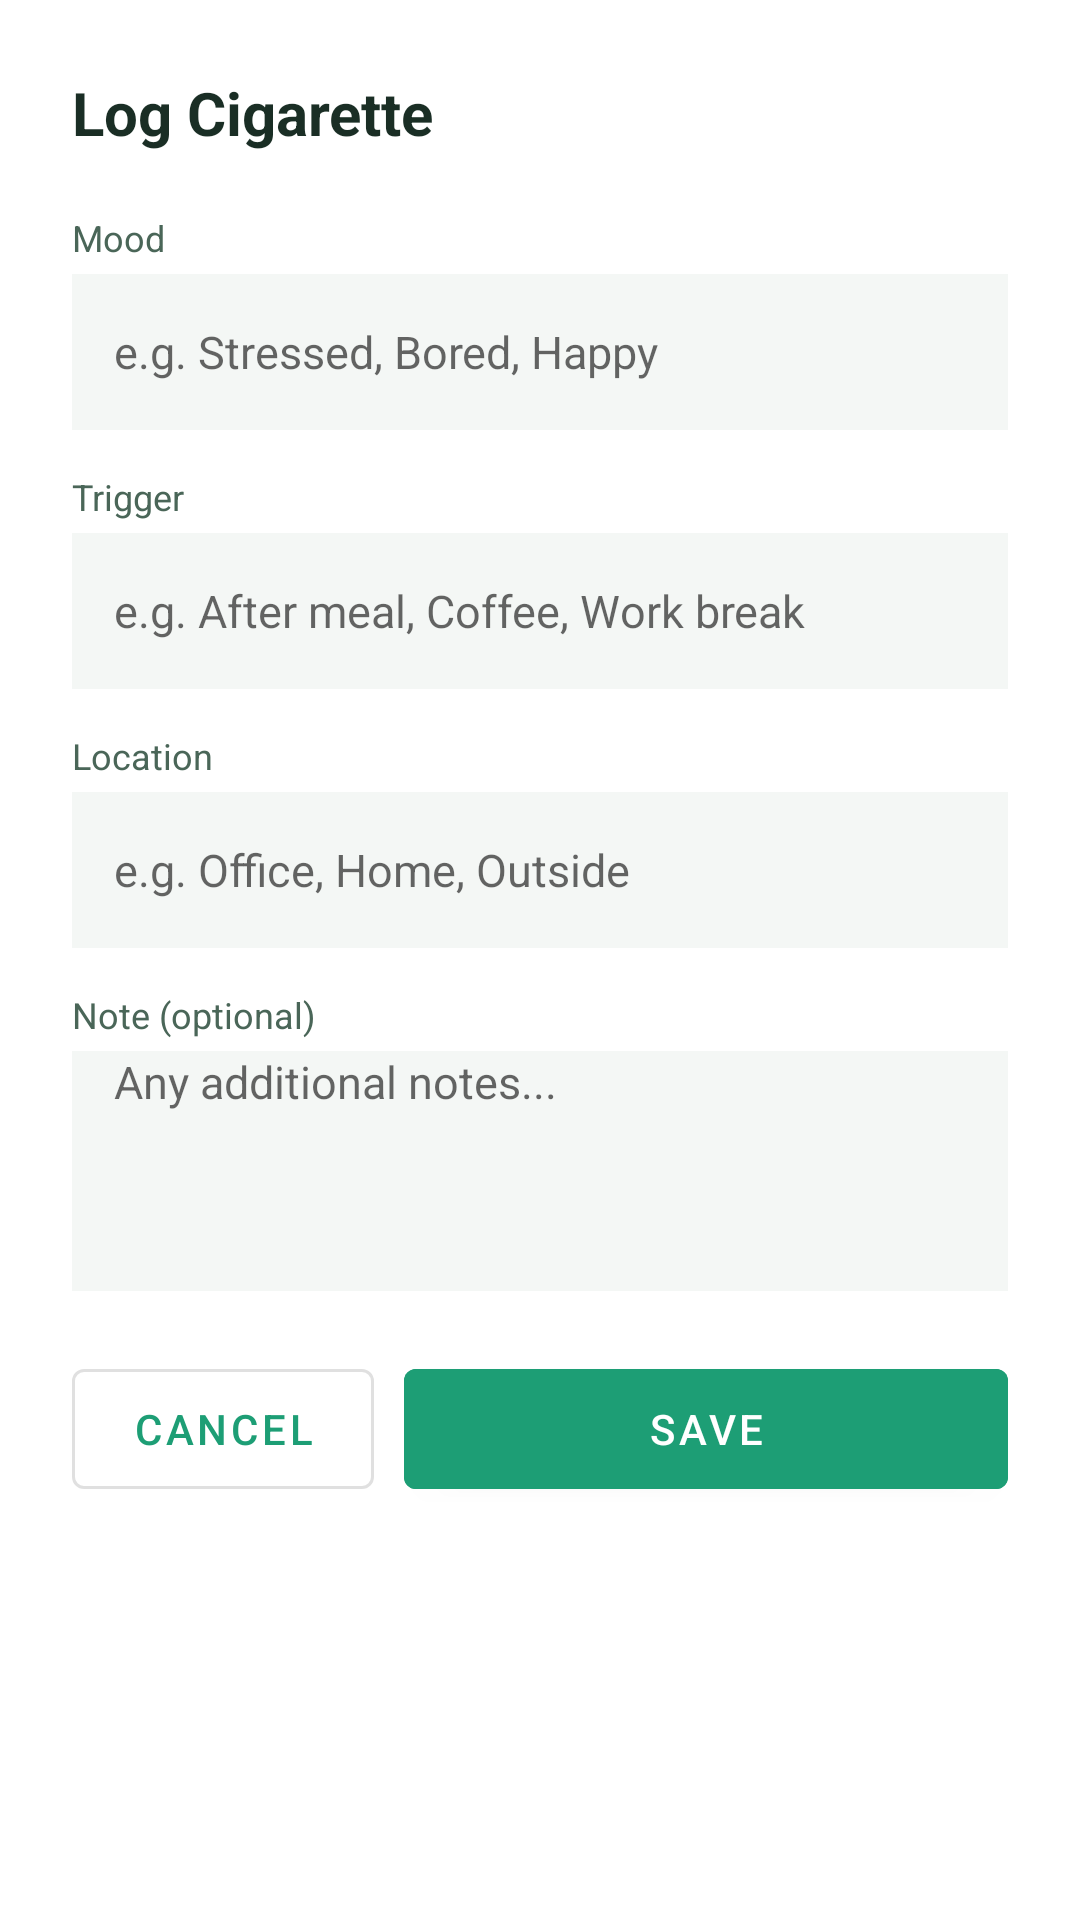

Android layout source for this screen:
<!-- AndroidManifest.xml: application theme Theme.FSmoking -->
<!-- res/layout/bottom_sheet_log_detail.xml -->
<?xml version="1.0" encoding="utf-8"?>
<LinearLayout
    xmlns:android="http://schemas.android.com/apk/res/android"
    android:layout_width="match_parent"
    android:layout_height="wrap_content"
    android:orientation="vertical"
    android:padding="24dp"
    android:paddingBottom="40dp"
    android:background="@color/surface">

    <TextView
        android:layout_width="wrap_content"
        android:layout_height="wrap_content"
        android:text="Log Cigarette"
        android:textSize="20sp"
        android:textStyle="bold"
        android:textColor="@color/text_primary"
        android:layout_marginBottom="20dp"/>

    <TextView android:layout_width="wrap_content" android:layout_height="wrap_content" android:text="Mood" android:textSize="12sp" android:textColor="@color/text_secondary" android:layout_marginBottom="4dp"/>
    <com.google.android.material.textfield.MaterialAutoCompleteTextView
        android:id="@+id/et_mood"
        android:layout_width="match_parent" android:layout_height="52dp"
        android:background="@color/surface_alt" android:paddingStart="14dp"
        android:textSize="15sp" android:hint="e.g. Stressed, Bored, Happy"
        android:layout_marginBottom="14dp"/>

    <TextView android:layout_width="wrap_content" android:layout_height="wrap_content" android:text="Trigger" android:textSize="12sp" android:textColor="@color/text_secondary" android:layout_marginBottom="4dp"/>
    <com.google.android.material.textfield.MaterialAutoCompleteTextView
        android:id="@+id/et_trigger"
        android:layout_width="match_parent" android:layout_height="52dp"
        android:background="@color/surface_alt" android:paddingStart="14dp"
        android:textSize="15sp" android:hint="e.g. After meal, Coffee, Work break"
        android:layout_marginBottom="14dp"/>

    <TextView android:layout_width="wrap_content" android:layout_height="wrap_content" android:text="Location" android:textSize="12sp" android:textColor="@color/text_secondary" android:layout_marginBottom="4dp"/>
    <com.google.android.material.textfield.TextInputEditText
        android:id="@+id/et_location"
        android:layout_width="match_parent" android:layout_height="52dp"
        android:background="@color/surface_alt" android:paddingStart="14dp"
        android:textSize="15sp" android:hint="e.g. Office, Home, Outside"
        android:layout_marginBottom="14dp"/>

    <TextView android:layout_width="wrap_content" android:layout_height="wrap_content" android:text="Note (optional)" android:textSize="12sp" android:textColor="@color/text_secondary" android:layout_marginBottom="4dp"/>
    <com.google.android.material.textfield.TextInputEditText
        android:id="@+id/et_note"
        android:layout_width="match_parent" android:layout_height="80dp"
        android:background="@color/surface_alt" android:paddingStart="14dp"
        android:textSize="15sp" android:hint="Any additional notes..."
        android:gravity="top|start" android:inputType="textMultiLine"
        android:layout_marginBottom="20dp"/>

    <LinearLayout android:layout_width="match_parent" android:layout_height="wrap_content" android:orientation="horizontal">
        <com.google.android.material.button.MaterialButton
            android:id="@+id/btn_cancel_log"
            style="@style/Widget.MaterialComponents.Button.OutlinedButton"
            android:layout_width="0dp" android:layout_weight="1"
            android:layout_height="52dp" android:text="Cancel"
            android:layout_marginEnd="10dp"/>
        <com.google.android.material.button.MaterialButton
            android:id="@+id/btn_save_log"
            android:layout_width="0dp" android:layout_weight="2"
            android:layout_height="52dp" android:text="Save"
            android:backgroundTint="@color/primary"
            android:textColor="@color/white"/>
    </LinearLayout>

</LinearLayout>
<!-- resources referenced by this layout -->
<resources>
  <color name="primary">#1D9E75</color>
  <color name="surface">#FFFFFF</color>
  <color name="surface_alt">#F4F7F5</color>
  <color name="text_primary">#1A2E25</color>
  <color name="text_secondary">#4A6658</color>
  <color name="white">#FFFFFF</color>
  <style name="Theme.FSmoking" parent="Theme.MaterialComponents.Light.NoActionBar">
          <item name="colorPrimary">@color/primary</item>
          <item name="colorPrimaryVariant">@color/primary_dark</item>
          <item name="colorOnPrimary">@color/white</item>
          <item name="android:colorBackground">@color/bg</item>
          <item name="android:statusBarColor">@color/bg</item>
          <item name="android:windowLightStatusBar">true</item>
          <item name="android:navigationBarColor">@color/surface</item>
      </style>
  <color name="primary_dark">#0F6E56</color>
  <color name="bg">#F8FAF9</color>
</resources>
